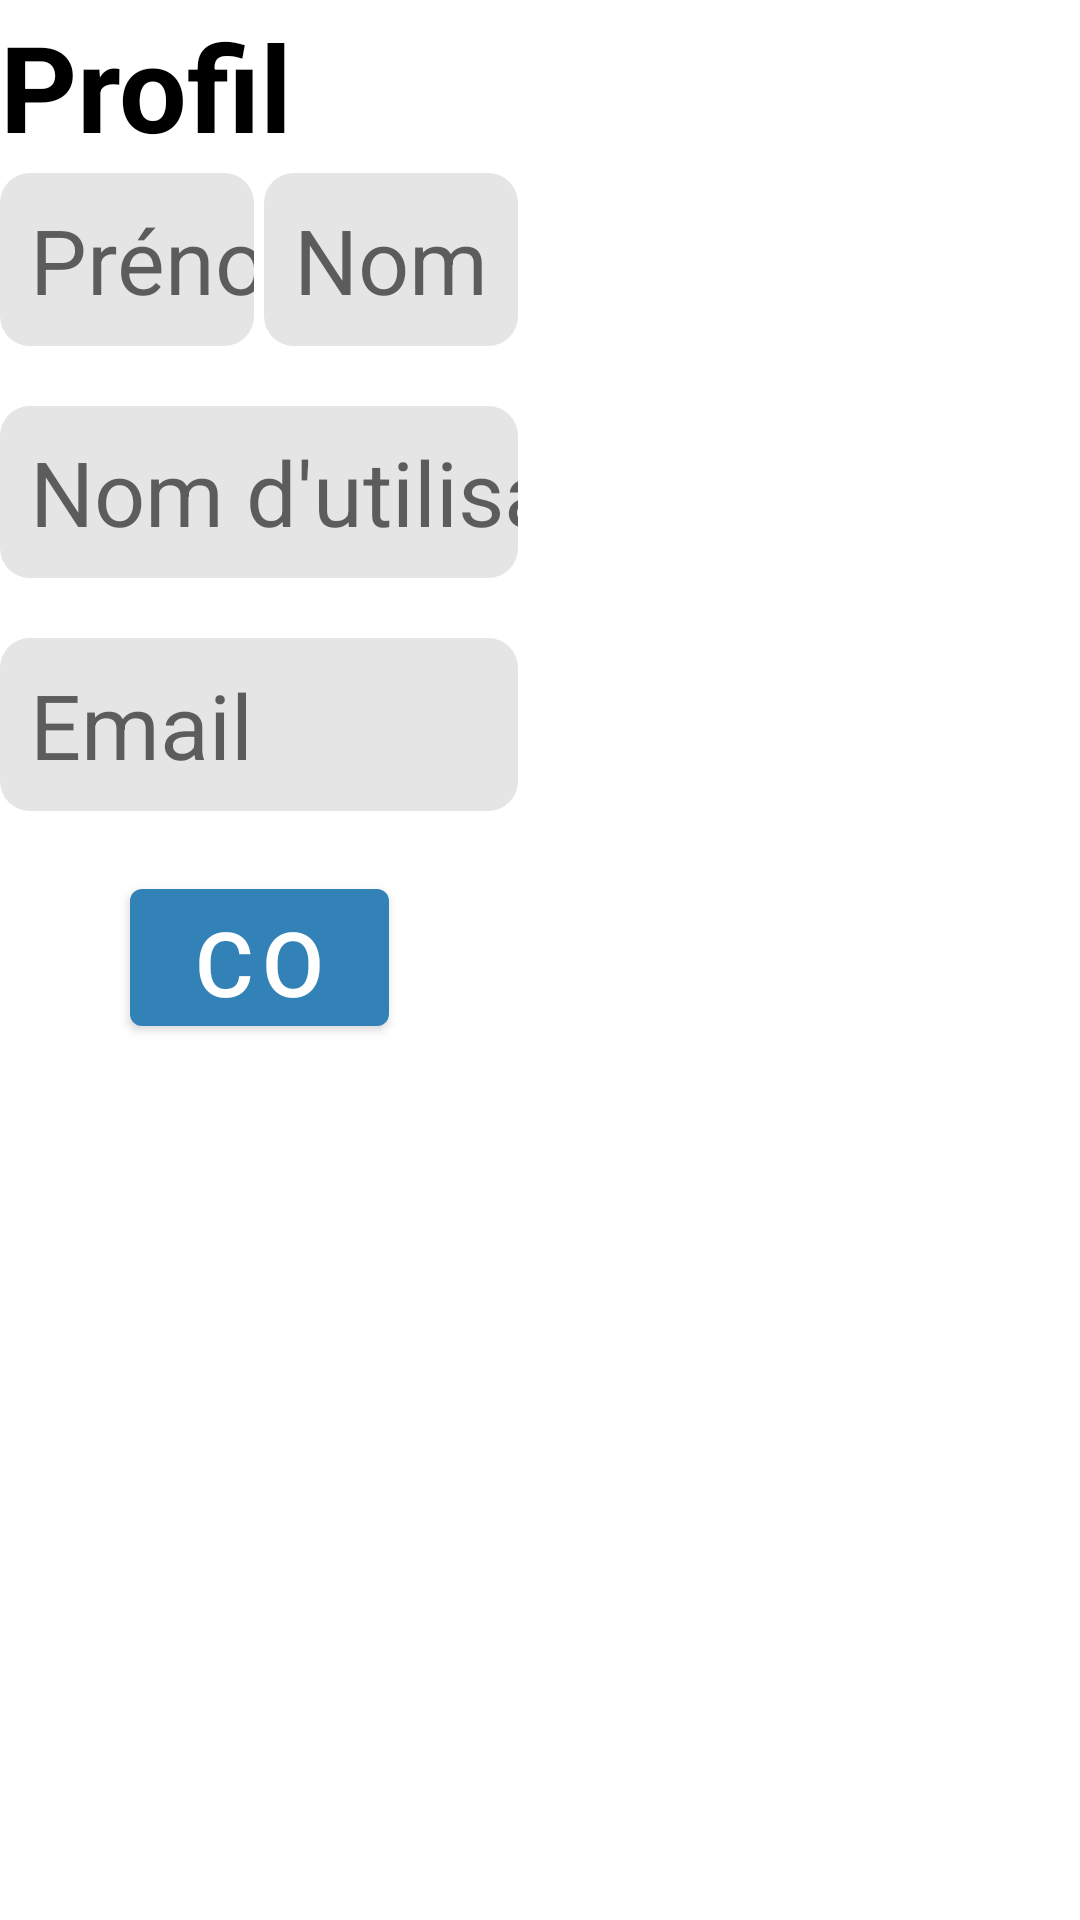

This screen was rendered from an Android layout file. Write that file and the resources it references.
<!-- AndroidManifest.xml: application theme Theme.ClientLeger -->
<!-- res/layout/profile_fragment.xml -->
<?xml version="1.0" encoding="utf-8"?>
<layout xmlns:tools="http://schemas.android.com/tools"
    xmlns:android="http://schemas.android.com/apk/res/android">
    <androidx.constraintlayout.widget.ConstraintLayout
        xmlns:app="http://schemas.android.com/apk/res-auto"
        android:layout_width="match_parent"
        android:layout_height="match_parent"
        android:layout_marginStart="40dp"
        android:layout_marginEnd="40dp"
        tools:context=".ui.accountmanagement.profile.ProfileFragment">
        <androidx.constraintlayout.widget.ConstraintLayout
            android:id="@+id/statsBox"
            android:layout_width="0dp"
            android:layout_height="0dp"
            app:layout_constraintHeight_percent="0.6"
            app:layout_constraintWidth_percent="0.48"
            app:layout_constraintLeft_toLeftOf="parent"
            app:layout_constraintTop_toTopOf="parent"
            >
            <TextView
                android:id="@+id/profileLabel"
                android:text="@string/profile_label"
                android:textSize="40sp"
                android:textColor="@color/black"
                android:textStyle="bold"
                android:layout_width="match_parent"
                android:layout_height="0dp"
                android:gravity="center_vertical"
                app:layout_constraintHeight_percent="0.15"
                app:layout_constraintLeft_toLeftOf="parent"
                app:layout_constraintTop_toTopOf="parent"
                />
            <EditText
                android:id="@+id/firstNameBox"
                android:hint="@string/first_name_hint"
                android:paddingStart="10dp"
                android:textSize="30sp"
                android:layout_width="0dp"
                android:layout_height="0dp"
                app:layout_constraintHeight_percent="0.15"
                app:layout_constraintWidth_percent="0.49"
                android:gravity="center_vertical"
                android:background="@drawable/round_button"
                app:layout_constraintLeft_toLeftOf="parent"
                app:layout_constraintTop_toBottomOf="@id/profileLabel"
                android:autofillHints="@string/first_name_hint"
                android:inputType="text"
                tools:ignore="RtlSymmetry" />
            <EditText
                android:id="@+id/lastNameBox"
                android:hint="@string/last_name_hint"
                android:paddingStart="10dp"
                android:textSize="30sp"
                android:layout_width="0dp"
                android:layout_height="0dp"
                app:layout_constraintHeight_percent="0.15"
                app:layout_constraintWidth_percent="0.49"
                android:gravity="center_vertical"
                android:background="@drawable/round_button"
                app:layout_constraintRight_toRightOf="parent"
                app:layout_constraintTop_toBottomOf="@id/profileLabel"
                android:autofillHints="@string/last_name_hint"
                android:inputType="text"
                tools:ignore="RtlSymmetry" />
            <EditText
                android:id="@+id/usernameBox"
                android:layout_marginTop="20dp"
                android:hint="@string/username_hint"
                android:paddingStart="10dp"
                android:textSize="30sp"
                android:layout_width="match_parent"
                android:layout_height="0dp"
                app:layout_constraintHeight_percent="0.15"
                android:gravity="center_vertical"
                android:background="@drawable/round_button"
                app:layout_constraintLeft_toLeftOf="parent"
                app:layout_constraintTop_toBottomOf="@id/firstNameBox"
                android:autofillHints="@string/username_hint"
                android:inputType="text"
                tools:ignore="RtlSymmetry" />
            <EditText
                android:id="@+id/emailBox"
                android:layout_marginTop="20dp"
                android:hint="@string/email_hint"
                android:paddingStart="10dp"
                android:textSize="30sp"
                android:layout_width="match_parent"
                android:layout_height="0dp"
                app:layout_constraintHeight_percent="0.15"
                android:gravity="center_vertical"
                android:background="@drawable/round_button"
                app:layout_constraintLeft_toLeftOf="parent"
                app:layout_constraintTop_toBottomOf="@id/usernameBox"
                android:autofillHints="@string/email_hint"
                android:inputType="text"
                tools:ignore="RtlSymmetry,TextFields" />
            <Button
                android:id="@+id/confirmBtn"
                android:text="@string/confirm_btn"
                android:textSize="30sp"
                android:layout_width="0dp"
                android:layout_height="0dp"
                android:layout_marginTop="20dp"
                app:layout_constraintWidth_percent="0.5"
                app:layout_constraintHeight_percent="0.15"
                app:layout_constraintTop_toBottomOf="@+id/emailBox"
                app:layout_constraintLeft_toLeftOf="parent"
                app:layout_constraintRight_toRightOf="parent"/>
        </androidx.constraintlayout.widget.ConstraintLayout>
    </androidx.constraintlayout.widget.ConstraintLayout>
</layout>
<!-- resources referenced by this layout -->
<resources>
  <color name="black">#FF000000</color>
  <!-- drawable round_button (drawable) -->
  <?xml version="1.0" encoding="utf-8"?>
  <shape xmlns:android="http://schemas.android.com/apk/res/android" android:shape="rectangle">
      <solid android:color="@color/light_grey" />
      <corners android:radius="10dp" />
  </shape>
  <string name="confirm_btn">Confirmer</string>
  <string name="email_hint">Email</string>
  <string name="first_name_hint">Prénom</string>
  <string name="last_name_hint">Nom</string>
  <string name="profile_label">Profil</string>
  <string name="username_hint">Nom d\'utilisateur</string>
  <style name="Theme.ClientLeger" parent="Theme.MaterialComponents.DayNight.NoActionBar">
          
          <item name="colorPrimary">@color/deep_blue</item>
          <item name="colorPrimaryVariant">#008fd1</item>
          <item name="colorOnPrimary">@color/white</item>
          
          <item name="colorSecondary">#008fd1</item>
          <item name="colorSecondaryVariant">@color/teal_700</item>
          <item name="colorOnSecondary">@color/black</item>
          
          <item name="android:statusBarColor" tools:targetApi="l">?attr/colorPrimaryVariant</item>
          
      </style>
  <color name="light_grey">#E5E5E5</color>
  <color name="deep_blue">#3282B8</color>
  <color name="white">#FFFFFFFF</color>
  <color name="teal_700">#FF018786</color>
</resources>
